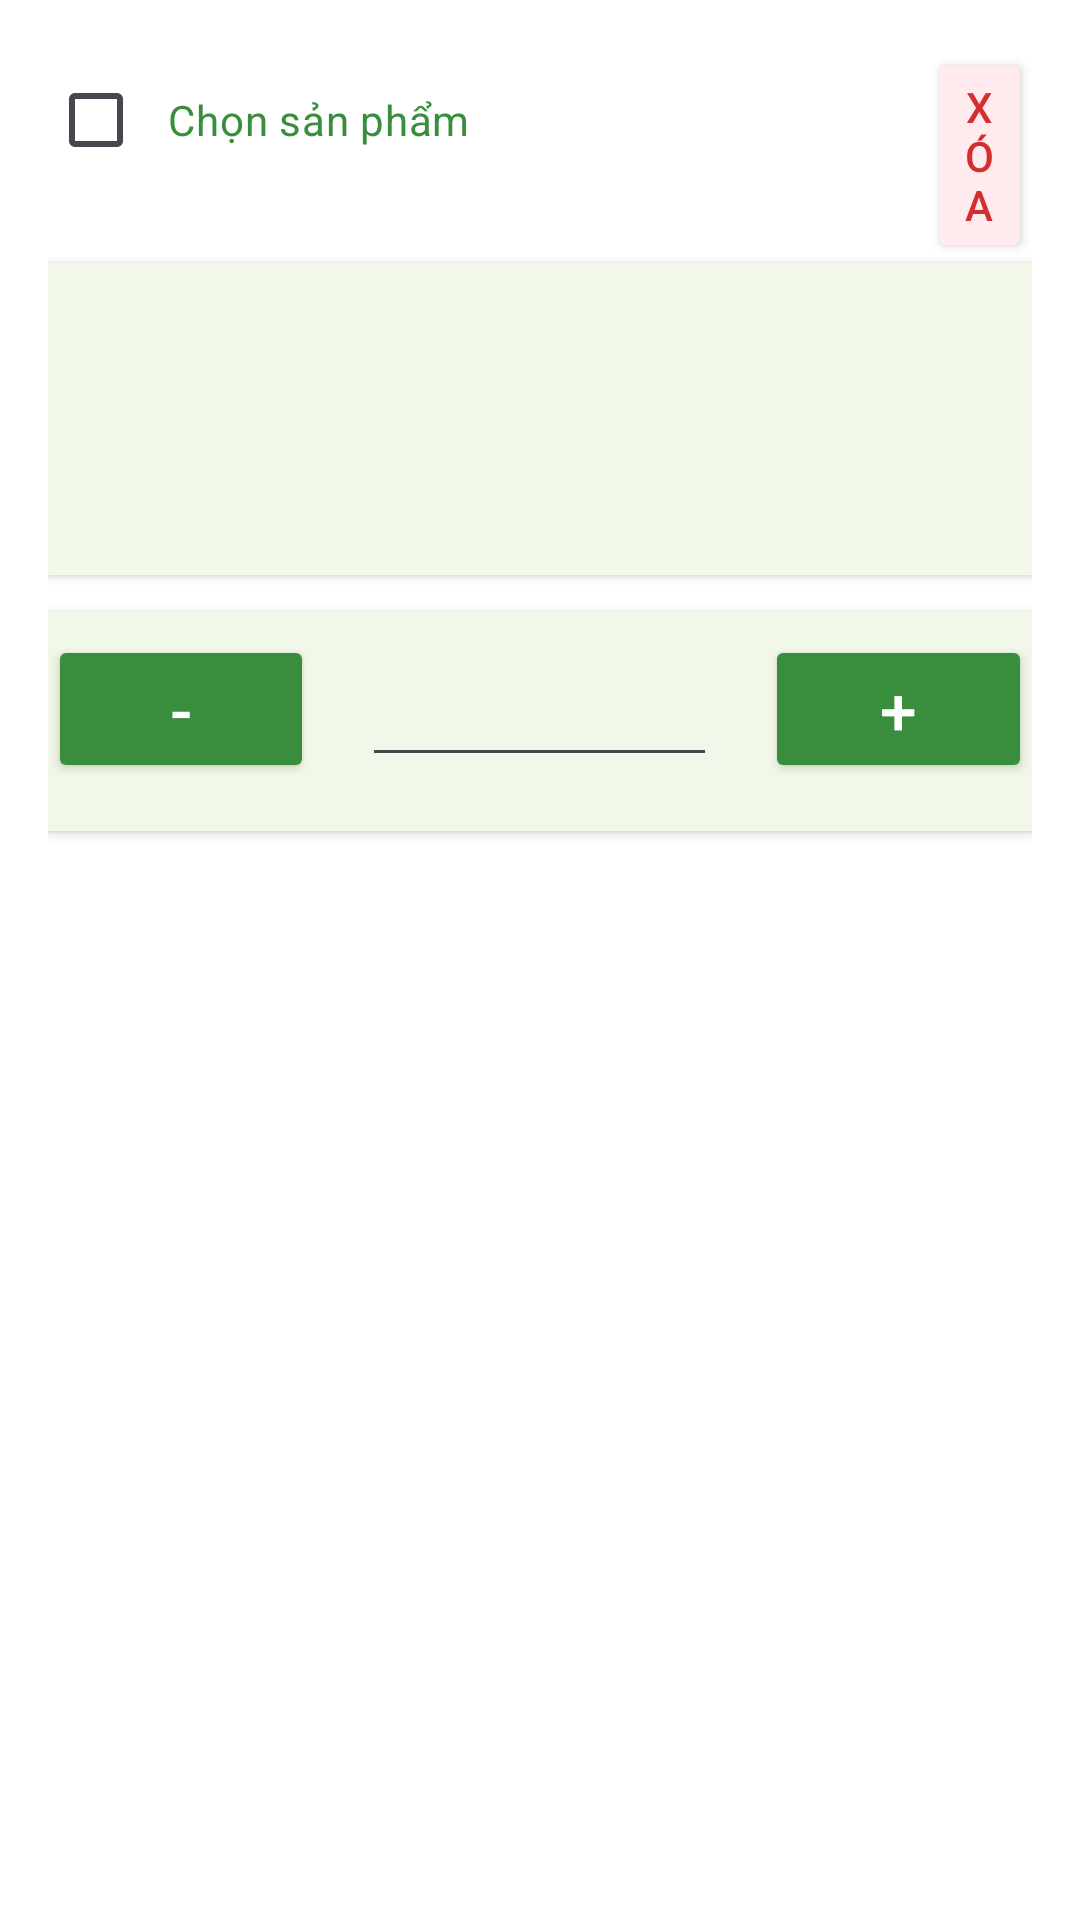

Here is an Android app screen rendered from its layout file. Give the layout XML and the strings, colors and styles it references.
<!-- AndroidManifest.xml: application theme Theme.BrandTests -->
<!-- res/layout/cart_item.xml -->
<LinearLayout xmlns:android="http://schemas.android.com/apk/res/android"
    android:layout_width="match_parent"
    android:layout_height="wrap_content"
    android:orientation="vertical"
    android:padding="16dp"
    android:background="#FFFFFF"
    android:elevation="4dp"
    android:layout_marginBottom="12dp"
    android:layout_gravity="center">

    
    <LinearLayout
        android:layout_width="match_parent"
        android:layout_height="wrap_content"
        android:orientation="horizontal"
        android:gravity="end|center_vertical">

        
        <CheckBox
            android:id="@+id/cartProductCheckbox"
            android:layout_width="285dp"
            android:layout_height="wrap_content"
            android:layout_gravity="end"
            android:layout_marginBottom="8dp"
            android:buttonTint="#4CAF50"
            android:padding="8dp"
            android:text="Chọn sản phẩm"
            android:textColor="#388E3C"
            android:textSize="14sp" />

        <Button
            android:id="@+id/cartRemoveItemButton"
            android:layout_width="wrap_content"
            android:layout_height="wrap_content"
            android:layout_marginLeft="8dp"
            android:backgroundTint="#FFEBEE"
            android:elevation="2dp"
            android:text="Xóa"
            android:textColor="#D32F2F"
            android:textSize="14sp" />
    </LinearLayout>

    
    <LinearLayout
        android:layout_width="match_parent"
        android:layout_height="wrap_content"
        android:orientation="horizontal"
        android:paddingBottom="12dp"
        android:gravity="center_vertical"
        android:background="#F1F8E9"
        android:padding="12dp"
        android:elevation="2dp"
        android:layout_marginBottom="12dp">

        
        <ImageView
            android:id="@+id/cartProductImage"
            android:layout_width="80dp"
            android:layout_height="80dp"
            android:scaleType="centerCrop"
            android:layout_marginEnd="12dp"
            android:contentDescription="Hình ảnh sản phẩm" />

        
        <LinearLayout
            android:layout_width="0dp"
            android:layout_height="wrap_content"
            android:layout_weight="1"
            android:orientation="vertical"
            android:paddingEnd="8dp">

            
            <TextView
                android:id="@+id/cartProductName"
                android:layout_width="match_parent"
                android:layout_height="wrap_content"
                android:textSize="16sp"
                android:textStyle="bold"
                android:ellipsize="end"
                android:maxLines="2"
                android:textColor="#1B5E20"
                android:paddingBottom="4dp" />

            
            <TextView
                android:id="@+id/cartProductPrice"
                android:layout_width="match_parent"
                android:layout_height="wrap_content"
                android:textSize="14sp"
                android:textColor="#388E3C"
                android:paddingBottom="4dp" />

            
            <TextView
                android:id="@+id/cartProductWarehouseIds"
                android:layout_width="match_parent"
                android:layout_height="wrap_content"
                android:textSize="14sp"
                android:textColor="#FF5722" />
        </LinearLayout>
    </LinearLayout>

    
    <LinearLayout
        android:layout_width="match_parent"
        android:layout_height="wrap_content"
        android:orientation="horizontal"
        android:paddingTop="8dp"
        android:paddingBottom="16dp"
        android:gravity="center_vertical"
        android:background="#F1F8E9"
        android:elevation="2dp">

        
        <Button
            android:id="@+id/cartReduceQuantityButton"
            android:layout_width="0dp"
            android:layout_height="wrap_content"
            android:layout_weight="0.3"
            android:text="-"
            android:textSize="22sp"
            android:backgroundTint="#388E3C"
            android:textColor="#FFFFFF"
            android:elevation="2dp"
            android:layout_marginEnd="8dp" />

        
        <EditText
            android:id="@+id/cartProductQuantity"
            android:layout_width="0dp"
            android:layout_height="wrap_content"
            android:layout_marginHorizontal="8dp"
            android:layout_weight="0.4"
            android:elevation="2dp"
            android:gravity="center"
            android:inputType="number"
            android:textColor="#1B5E20"
            android:textSize="16sp"
            android:padding="12dp" />

        
        <Button
            android:id="@+id/cartIncreaseQuantityButton"
            android:layout_width="0dp"
            android:layout_height="wrap_content"
            android:layout_weight="0.3"
            android:text="+"
            android:textSize="22sp"
            android:backgroundTint="#388E3C"
            android:textColor="#FFFFFF"
            android:elevation="2dp"
            android:layout_marginStart="8dp" />
    </LinearLayout>

</LinearLayout>
<!-- resources referenced by this layout -->
<resources>
  <style name="Theme.BrandTests" parent="Base.Theme.BrandTests" />
  <style name="Base.Theme.BrandTests" parent="Theme.Material3.DayNight.NoActionBar">
          
          
      </style>
</resources>
